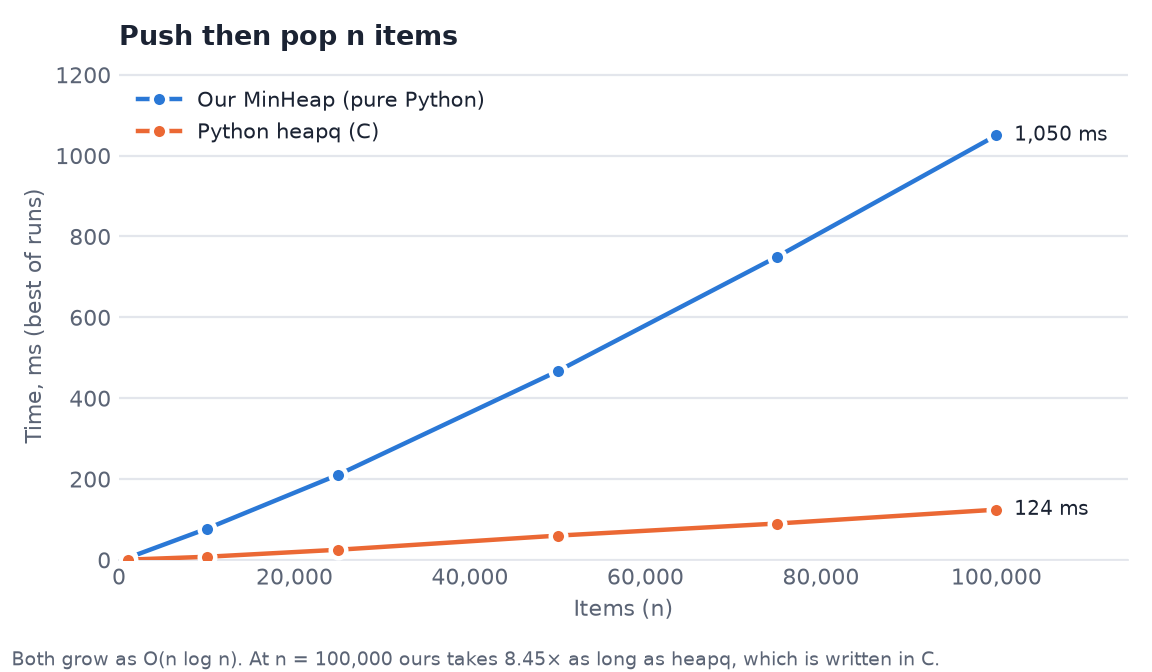

The file beside this chart, header and first rows:
n, raktsetu_minheap_ms, python_heapq_ms, ratio
1000, 4.79, 0.58, 8.24
10000, 77.09, 7.74, 9.97
25000, 210.8, 25.14, 8.39
50000, 467, 60.03, 7.78
75000, 749.8, 89.97, 8.33
100000, 1050, 124.3, 8.45
